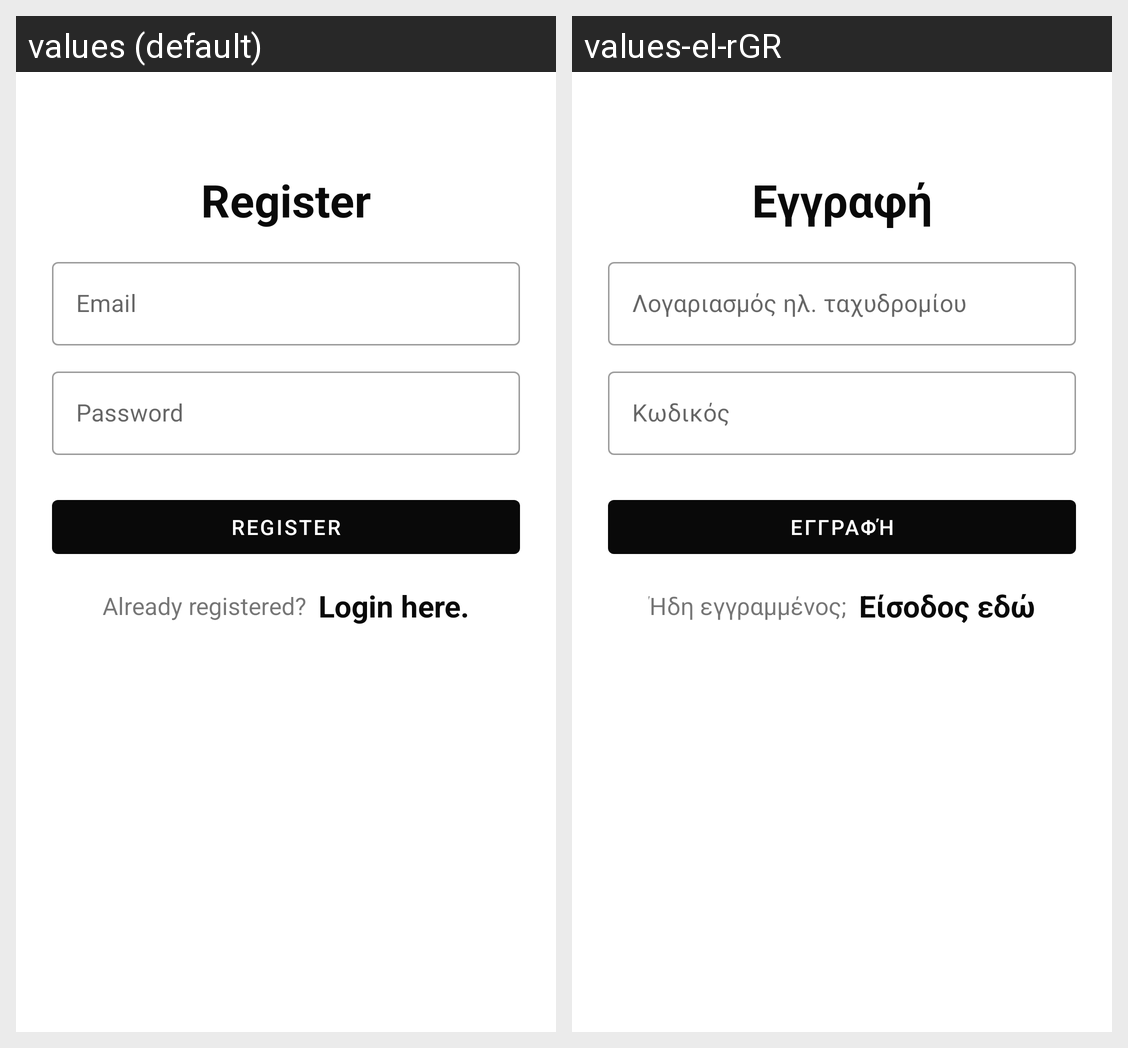

Here is an Android app screen in its default locale and in the app's own translations. Write out the translated-string differences for the strings that appear on this screen.
Android screen res/layout/activity_register.xml rendered under 2 locales, left to right: values (default), values-el-rGR. Device: Nexus 5 (rendered at 1080×1920; each locale shown at half size, 540×960, under a caption strip naming it); theme Theme.Musicapp.
Strings drawn on this screen, with the default value and each locale's value (text and hints the layout hard-codes, and strings that could not be matched under every locale, appear in the picture but are not listed):

register
  values: Register
  values-el-rGR: Εγγραφή

email
  values: Email
  values-el-rGR: Λογαριασμός ηλ. ταχυδρομίου

password
  values: Password
  values-el-rGR: Κωδικός

already_registered
  values: Already registered?
  values-el-rGR: Ήδη εγγραμμένος;

login_here
  values: Login here.
  values-el-rGR: Είσοδος εδώ
